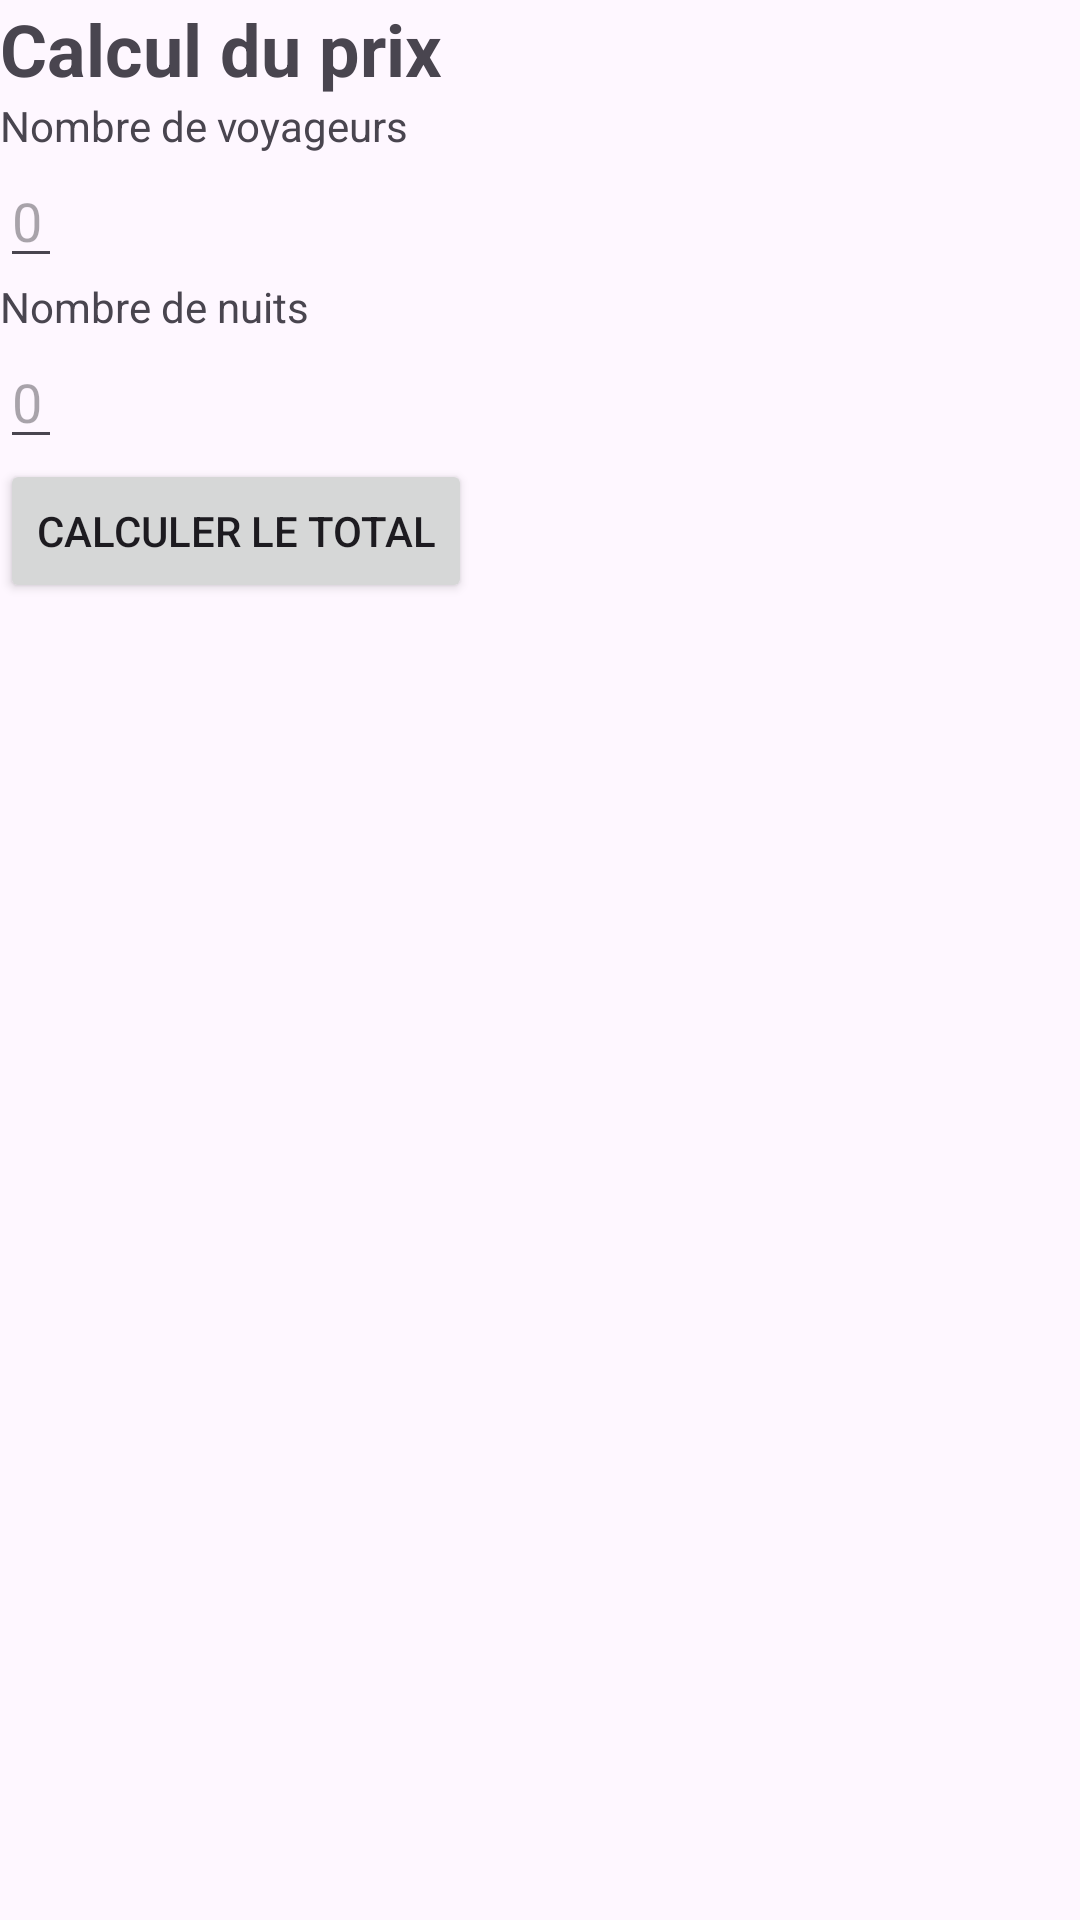

Produce the Android XML layout that renders to this screen, including the resource entries it uses.
<!-- AndroidManifest.xml: application theme Theme.MyApplicationLocamobile -->
<!-- res/layout/activity_reservation.xml -->
<?xml version="1.0" encoding="utf-8"?>
<androidx.constraintlayout.widget.ConstraintLayout xmlns:android="http://schemas.android.com/apk/res/android"
    xmlns:app="http://schemas.android.com/apk/res-auto"
    xmlns:tools="http://schemas.android.com/tools"
    android:id="@+id/main"
    android:layout_width="match_parent"
    android:layout_height="match_parent"
    tools:context=".ReservationActivity">

    <LinearLayout
        android:layout_width="match_parent"
        android:layout_height="match_parent"
        android:orientation="vertical">
        <TextView
            android:layout_width="wrap_content"
            android:layout_height="wrap_content"
            android:textSize="24sp"
            android:textStyle="bold"
            android:focusable="true"
            android:text="@string/titreFormCalcul" />
        <TextView
            android:layout_width="wrap_content"
            android:layout_height="wrap_content"
            android:focusable="true"
            android:text="@string/labelNVoyageurs" />
        <EditText
            android:id="@+id/champVoyageurs"
            android:layout_width="wrap_content"
            android:layout_height="wrap_content"
            android:focusable="true"
            android:hint="@string/hintN"
            android:inputType="number" />
        <TextView
            android:layout_width="wrap_content"
            android:layout_height="wrap_content"
            android:focusable="true"
            android:text="@string/labelNNuits" />
        <EditText
            android:id="@+id/champNuits"
            android:layout_width="wrap_content"
            android:layout_height="wrap_content"
            android:focusable="true"
            android:hint="@string/hintN"
            android:inputType="number" />
        <Button
            android:id="@+id/boutonCalculer"
            android:layout_width="wrap_content"
            android:layout_height="wrap_content"
            android:text="@string/boutonCalculer" />
        <TextView
            android:id="@+id/resultat"
            android:layout_width="wrap_content"
            android:layout_height="wrap_content"
            android:focusable="true" />
    </LinearLayout>
</androidx.constraintlayout.widget.ConstraintLayout>
<!-- resources referenced by this layout -->
<resources>
  <string name="boutonCalculer">Calculer le total</string>
  <string name="hintN">0</string>
  <string name="labelNNuits">Nombre de nuits</string>
  <string name="labelNVoyageurs">Nombre de voyageurs</string>
  <string name="titreFormCalcul">Calcul du prix</string>
  <style name="Theme.MyApplicationLocamobile" parent="Base.Theme.MyApplicationLocamobile" />
  <style name="Base.Theme.MyApplicationLocamobile" parent="Theme.Material3.DayNight.NoActionBar">
          
          
      </style>
</resources>
